Run: headless pygame with SDL's dummy video driver; simulated clock (each Clock.tick advances the game by its frame time, no real sleeping); random seed 0; keys injected as events and as key.get_pressed() state; mouse plan: one left click at the window centre at the start of phase 2, then a move to the lower-right quarter at the start of phase 3.
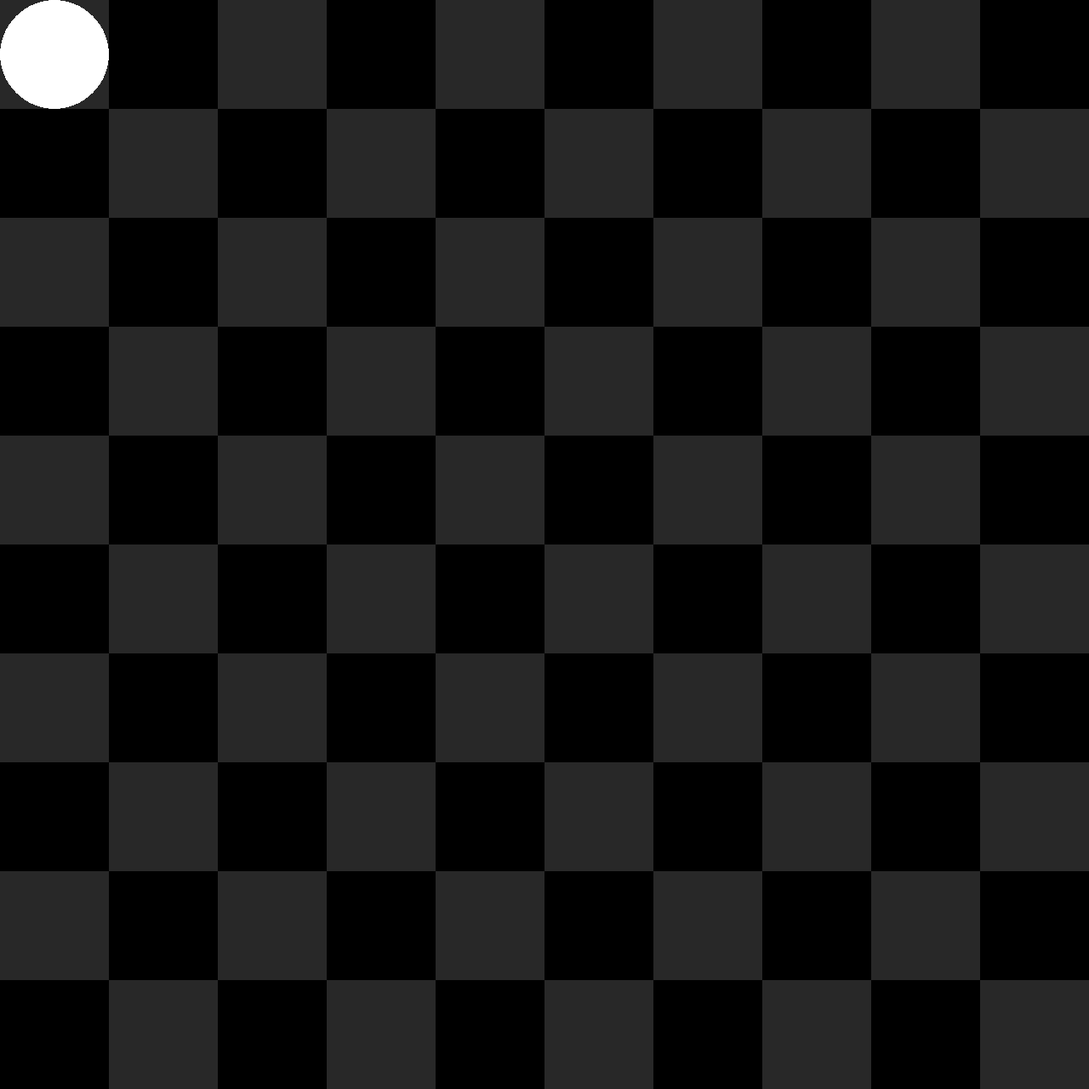
Frame 1 of 4 · flips 1–60 · no input
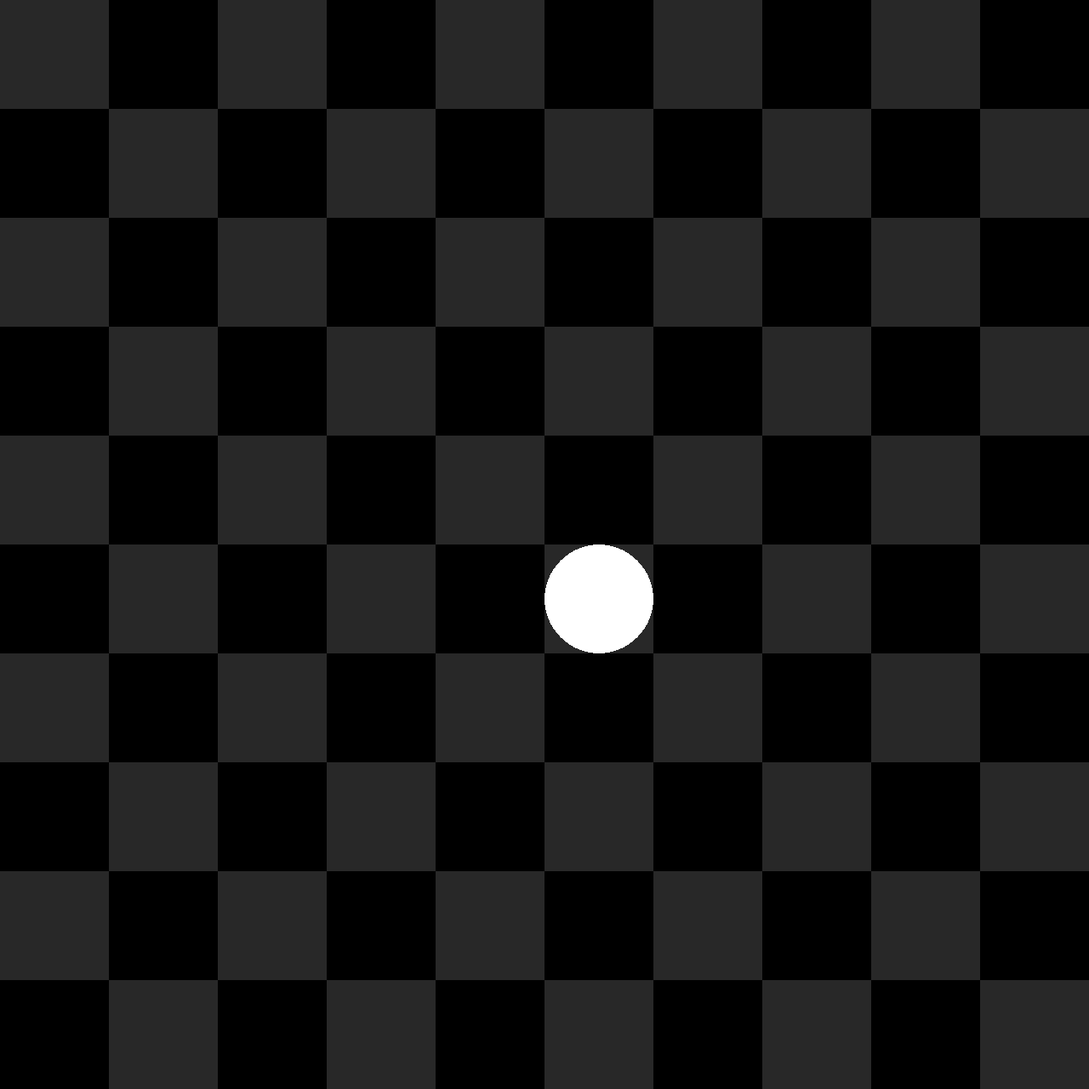
Frame 2 of 4 · flips 61–180 · clicked the window centre · tapped SPACE, RETURN · held RIGHT (→), D
Frame 3 of 4 · flips 181–300 · moved the mouse to the lower-right quarter · held DOWN (↓), S · screen unchanged from frame 2, image omitted
Frame 4 of 4 · flips 301–420 · held LEFT (←), A, UP (↑), W · screen unchanged from frame 3, image omitted

The pygame program that drew these frames:

import pygame

TITLE = "Grid"
TILES_HORIZONTAL = 10
TILES_VERTICAL = 10
TILE_SIZE = 128
WINDOW_WIDTH = 1280
WINDOW_HEIGHT = 1280


class Player:
    def __init__(self, surface):
        self.surface = surface
        self.pos = (64, 64)

    def draw(self):
        pygame.draw.circle(self.surface, (255, 255, 255), self.pos, 64)

    def move(self, target):
        x = (128 * (target[0] // 128)) + 64
        y = (128 *(target[1] // 128)) + 64

        self.pos = (x, y)


class Game:
    def __init__(self):
        pygame.init()
        self.clock = pygame.time.Clock()
        pygame.display.set_caption(TITLE)
        self.surface = pygame.display.set_mode((WINDOW_WIDTH, WINDOW_HEIGHT))
        self.loop = True
        self.player = Player(self.surface)

    def main(self):
        while self.loop:
            self.events()
            self.draw()

    def events(self):
        for event in pygame.event.get():
            if event.type == pygame.QUIT:
                self.loop = False
            elif event.type == pygame.KEYDOWN:
                if event.key == pygame.K_ESCAPE:
                    self.loop = False
            elif event.type == pygame.MOUSEBUTTONUP:
                pos = pygame.mouse.get_pos()
                self.player.move(pos)

    def draw(self):
        self.surface.fill((0, 0, 0))
        for row in range(TILES_HORIZONTAL):
            for col in range(row % 2, TILES_HORIZONTAL, 2):
                pygame.draw.rect(self.surface, (40, 40, 40), (row * TILE_SIZE, col * TILE_SIZE, TILE_SIZE, TILE_SIZE))
        self.player.draw()
        pygame.display.update()


if __name__ == "__main__":
    mygame = Game()
    mygame.main()
